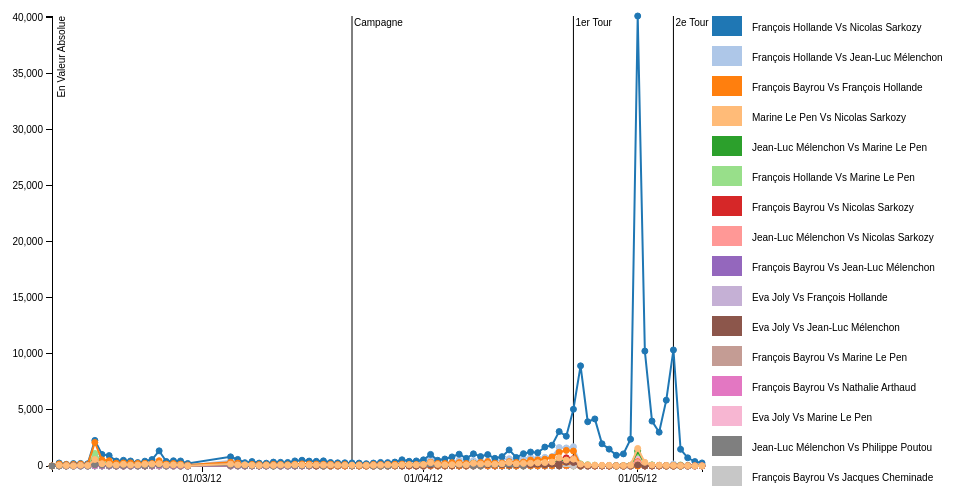
D3 v3 page, settled after 480 driven frames (8 s of simulated time); the page loaded 1 data file(s).



//['titre','text','function','date','value']

var infos=[
['1. duel Sarkozy-Hollande',
"Les visiteurs on surtout comparés Hollande et Sarkozy. Les élections présidentielles sont surtout un match gauche-droite.",
function(){
    d3.select('#lissage').property('value','brute');
    d3.select('#pourcent').property('value','abs');
    d3.select('#candidat').property('value','tous');
},
'2012-04-27',15000],

['2. Bayroux, puis Mélanchon',
"Jusque mi-mars, Hollande a plus été plus comparé avec Bayroux. Passé cette date, Mélanchon monte dans les sondage, et prend de la place à gauche.",
function(){
    d3.select('#lissage').property('value','lisse');
    d3.select('#pourcent').property('value','pct');
    d3.select('#candidat').property('value','Hollande');
},
'2012-03-15',40],

['3. Avant le premier tour ...',
".. c'est Hollande qui est le plus comparé, notamment à Bayroux et Mélanchon.",
function(){
    d3.select('#lissage').property('value','lisse');
    d3.select('#pourcent').property('value','pct');
    d3.select('#candidat').property('value','ssh');
},
'2012-04-15',18],

['4. Entre les deux tour ...',
"... c'est Le Pen qui est le plus comparée, y compris à Mélanchon !!",
function(){
    d3.select('#lissage').property('value','lisse');
    d3.select('#pourcent').property('value','pct');
    d3.select('#candidat').property('value','ssh');
},
'2012-04-28',15],


]

var arrow;

d3.select('#info').selectAll('p').data(infos)
    .enter().append('p')
        .attr('class','infotitre')
        .text(function(d){return d[0]+'▼'})
        .on('click',function (d){
              d3.select('#info').selectAll('p')
                 .select('p').transition()
                 .style('height',function(e){return (d==e)? 'auto':0 });
              d[2]();
              window.dessine();
              arrow.attr('x',x(parseDate(d[3])))
                    .attr('y',y(d[4]))
                    .attr('visibility','visible')
            })
    .append('p')
       .style('height',0)
       .text(function(d){return d[1]})
        




var margin = {top: 20, right: 300, bottom: 30, left: 50},
    width = 1000 - margin.left - margin.right,
    height = 500 - margin.top - margin.bottom;


var x = d3.time.scale()
    .range([0, width]);

var y = d3.scale.linear()
    .range([height, 0]);

var color = d3.scale.category20();

var xAxis = d3.svg.axis()
    .scale(x)
    .orient("bottom")
    .ticks(d3.time.months, 1)
    .tickFormat(d3.time.format('%d/%m/%y'));
  //  .tickSize(0)
  //  .tickPadding(8);

var yAxis = d3.svg.axis()
    .scale(y)
    .orient("left");

var line = d3.svg.line()
    //.interpolate('bundle')
    .x(function(d) { return x(d[0]); })
    .y(function(d) { return y(d[3]); });

d3.select('#candidat').on('change',dessine);
d3.select('#pourcent').on('change',dessine);
d3.select('#lissage').on('change',dessine);

var svg = d3.select("body").append("svg")
    .style('float','right')
    .attr("width", width + margin.left + margin.right)
    .attr("height", height + margin.top + margin.bottom)
  .append("g")
    .attr("transform", "translate(" + margin.left + "," + margin.top + ")");
    
arrow=svg.append('text').text('⬂')
    .style('fill','red').style('font-size','80px')
    .attr('x',10)
    .attr('y',10)
    .attr('visibility','hidden')
    .style('text-anchor','end')
    
   
var yaxis=svg.append("g")
          .attr("class", "y axis")

var legend=svg.append("g")
          .attr("class", "legend")
            .attr("transform", "translate(" + (width+10) + "," + 0 + ")");

var courbe,data;

var parseDate = d3.time.format("%Y-%m-%d").parse;

d3.json("versus.json", function(error, d) {
      data=d;
      for (versus in data) 
        data[versus].forEach(function(d) {d[0]= parseDate(d[0]); d[2]=versus});
      
      color.domain(d3.keys(data).sort(function(a,b){
                    return d3.sum(data[b],function(k){return k[1]})-
                           d3.sum(data[a],function(k){return k[1]})})
      
      );      
      
      x.domain([
        d3.min(d3.keys(data), function(d) { return d3.min(data[d],function(d){return d[0]})}),
        d3.max(d3.keys(data), function(d) { return d3.max(data[d],function(d){return d[0]})})
      ]);
      
     svg.append("g")
          .attr("class", "x axis")
          .attr("transform", "translate(0," + height + ")")
          .call(xAxis);
     
     var dates=[
        ['2012-03-22','Campagne'],
        ['2012-04-22','1er Tour'],
        ['2012-05-6','2e Tour'],        
     ]
     
     var vl=svg.selectAll('g.vl').data(dates)
        .enter()
        .append('g').attr('class','vl');
     
     vl.append("path")
        .attr('d',function(d){return 'm'+x(parseDate(d[0]))+',0l0,'+height})
        .style('stroke','black');
     vl.append('text')
        .attr("transform",function(d){return 'translate('+(x(parseDate(d[0]))+2)+',10)'})
        .text(function(d){return d[1]});
     
     dessine();
})

function dessine(){
      arrow.attr('visibility','hidden')
      line.interpolate((d3.select('#lissage').property('value')=='lisse')?'bundle':'linear');

      var filter=d3.select('#candidat').property('value');
      var ffilter=
        (filter=='tous')? function(d){return true} :
        (filter=='ssh')? function(d){return d!="François Hollande Vs Nicolas Sarkozy"} :
        function (d) {return d.indexOf(filter)>-1 && 
            ( d.indexOf('Sarkozy')==-1 || d.indexOf('Hollande')==-1 );}
      
      var dataf={}
      d3.keys(data).filter(ffilter).forEach(function(d){
        dataf[d]=[].concat(data[d])})
        
       
      legend.selectAll('g').remove();
      var legends=legend.selectAll('g').data(
            d3.keys(dataf)
                .sort(function(a,b){
                    return d3.sum(dataf[b],function(k){return k[1]})-
                           d3.sum(dataf[a],function(k){return k[1]})}),
            function(d){return d});
      var onelegend=legends.enter().append('g')
            .attr('transform',function(d,i){return 'translate(0,'+(i*30)+')'})
      
      onelegend.append('rect')
            .style('fill',function(d){return color(d)})
            .attr('width',30)
            .attr('height',20)
      onelegend.append('text')
        .attr('transform','translate(40,15)')
        .text(function(d){return d});
     // legends.exit().remove();
      
      if (d3.select('#pourcent').property('value')=='pct'){
         var totaux={};
         d3.keys(dataf).forEach(function(d){
            dataf[d].forEach(function(f){
                totaux[f[0]]=totaux[f[0]]+f[1]||f[1]
            })
         })
         
         d3.keys(dataf).forEach(function(d){
            dataf[d].forEach(function(f){
                f[3]=f[1]*100/totaux[f[0]]
            })
         })
      }
      else
        d3.keys(dataf).forEach(function(d){
            dataf[d].forEach(function(f){
                f[3]=f[1]
            })
         })
      
      y.domain([
        0,
        d3.max(d3.keys(dataf), function(d) { return d3.max(dataf[d],function(k){return k[3]})})
      ]);
      
      var ytext=yaxis.selectAll('text').data([null]);
       
      ytext.enter().append("text")
          .attr("transform", "rotate(-90)")
          .attr("y", 6)
          .attr("dy", ".71em")
          .style("text-anchor", "end");
          
      ytext.text(d3.select('#pourcent')
                    .selectAll('option')
                    .filter(function(){return this.selected})
                    .text());
       
      yaxis.transition().call(yAxis);

      courbe = svg.selectAll(".courbe").data(d3.keys(dataf),function(d){return d})
      var ncourbe=courbe.enter()
              .append("svg:g")
                  .attr("class", "courbe")
                  .attr('opacity',0.0);
      
      ncourbe.append("svg:title")
            .text(function(d) {return d;})
          
      ncourbe.append("svg:path")
          .attr("class", "line")
          .style("stroke", function(d) { return color(d); })
      
          
      courbe.transition().select('path.line')
        .attr("d", function(d) { return line(dataf[d]); })
      
      ncourbe.transition()
          .attr('opacity',1.0)
      
      courbe.exit().transition()
          .attr('opacity',0.0)
          .remove()
          
      var points=courbe.selectAll('circle.point')
            .data(function(d){return (d3.select('#lissage').property('value')=='brute')?data[d]:[]})
      points.enter().append('svg:circle')
           .attr("class", "point")
           .attr("r",  function(d, i) { return 3 })
           .style("stroke", function(d) { return color(d[2]);})
           .style("fill", function(d) { return color(d[2]);})
           .append("svg:title")
                .text(function(d) {return d[2]+' '+d3.time.format("%d/%m/%Y")(d[0])+' '+d[1];});
           
           
      points.attr("cx", function(d, i) { return x(d[0]) })
            .attr("cy", function(d, i) { return y(d[3]) })
            
      points.exit().remove();
     
};



### data: versus.json
{
 "Christine Boutin Vs Eva Joly": [
  [
   "2012-02-11",
   5
  ],
  [
   "2012-02-12",
   10
  ],
  [
   "2012-02-13",
   23
  ],
  [
   "2012-02-14",
   3
  ],
  [
   "2012-02-15",
   15
  ],
  [
   "2012-02-16",
   10
  ],
  [
   "2012-02-17",
   1
  ]
 ],
 "François Bayrou Vs Marine Le Pen": [
  [
   "2012-02-10",
   33
  ],
  [
   "2012-02-11",
   20
  ],
  [
   "2012-02-12",
   29
  ],
  [
   "2012-02-13",
   37
  ],
  [
   "2012-02-14",
   12
  ],
  [
   "2012-02-15",
   421
  ],
  [
   "2012-02-16",
   170
  ],
  [
   "2012-02-17",
   89
  ],
  "... 76 more items"
 ],
 "Dominique de Villepin Vs Jean-Luc Mélenc…": [
  [
   "2012-02-10",
   11
  ],
  [
   "2012-02-11",
   10
  ],
  [
   "2012-02-12",
   4
  ],
  [
   "2012-02-13",
   19
  ],
  [
   "2012-02-14",
   35
  ],
  [
   "2012-02-15",
   52
  ],
  [
   "2012-02-16",
   23
  ],
  [
   "2012-02-17",
   20
  ],
  "... 27 more items"
 ],
 "Christine Boutin Vs Nicolas Sarkozy": [
  [
   "2012-02-10",
   6
  ],
  [
   "2012-02-11",
   3
  ],
  [
   "2012-02-12",
   1
  ],
  [
   "2012-02-13",
   6
  ],
  [
   "2012-02-14",
   2
  ],
  [
   "2012-02-15",
   23
  ],
  [
   "2012-02-16",
   14
  ],
  [
   "2012-02-17",
   8
  ],
  "... 2 more items"
 ],
 "Jacques Cheminade Vs Nicolas Sarkozy": [
  [
   "2012-02-14",
   7
  ],
  [
   "2012-02-15",
   11
  ],
  [
   "2012-02-16",
   5
  ],
  [
   "2012-02-17",
   6
  ],
  [
   "2012-02-19",
   2
  ],
  [
   "2012-02-20",
   9
  ],
  [
   "2012-02-21",
   3
  ],
  [
   "2012-02-22",
   4
  ],
  "... 71 more items"
 ],
 "François Hollande Vs Philippe Poutou": [
  [
   "2012-03-18",
   6
  ],
  [
   "2012-03-19",
   3
  ],
  [
   "2012-03-20",
   2
  ],
  [
   "2012-03-21",
   7
  ],
  [
   "2012-03-22",
   22
  ],
  [
   "2012-03-23",
   5
  ],
  [
   "2012-03-24",
   4
  ],
  [
   "2012-03-25",
   4
  ],
  "... 46 more items"
 ],
 "Jean-Luc Mélenchon Vs Nicolas Sarkozy": [
  [
   "2012-02-09",
   1
  ],
  [
   "2012-02-10",
   26
  ],
  [
   "2012-02-11",
   9
  ],
  [
   "2012-02-12",
   17
  ],
  [
   "2012-02-13",
   20
  ],
  [
   "2012-02-14",
   6
  ],
  [
   "2012-02-15",
   137
  ],
  [
   "2012-02-16",
   65
  ],
  "... 78 more items"
 ],
 "François Hollande Vs François Hollande": [
  [
   "2012-05-01",
   2
  ]
 ],
 "Jacques Cheminade Vs Jean-Luc Mélenchon": [
  [
   "2012-02-14",
   3
  ],
  [
   "2012-02-15",
   33
  ],
  [
   "2012-02-16",
   15
  ],
  [
   "2012-02-17",
   9
  ],
  [
   "2012-02-18",
   3
  ],
  [
   "2012-02-19",
   6
  ],
  [
   "2012-02-20",
   1
  ],
  [
   "2012-02-21",
   7
  ],
  "... 72 more items"
 ],
 "Jean-Luc Mélenchon Vs Philippe Poutou": [
  [
   "2012-03-18",
   34
  ],
  [
   "2012-03-19",
   39
  ],
  [
   "2012-03-20",
   35
  ],
  [
   "2012-03-21",
   54
  ],
  [
   "2012-03-22",
   24
  ],
  [
   "2012-03-23",
   31
  ],
  [
   "2012-03-24",
   17
  ],
  [
   "2012-03-25",
   14
  ],
  "... 46 more items"
 ],
 "Christine Boutin Vs Nicolas Dupont-Aigna…": [
  [
   "2012-02-10",
   12
  ],
  [
   "2012-02-11",
   10
  ],
  [
   "2012-02-12",
   3
  ],
  [
   "2012-02-13",
   12
  ],
  [
   "2012-02-14",
   4
  ],
  [
   "2012-02-15",
   27
  ],
  [
   "2012-02-16",
   9
  ],
  [
   "2012-02-17",
   3
  ],
  "... 4 more items"
 ],
 "François Hollande Vs Jean-Luc Mélenchon": [
  [
   "2012-02-09",
   3
  ],
  [
   "2012-02-10",
   139
  ],
  [
   "2012-02-11",
   80
  ],
  [
   "2012-02-12",
   69
  ],
  [
   "2012-02-13",
   149
  ],
  [
   "2012-02-14",
   98
  ],
  [
   "2012-02-15",
   802
  ],
  [
   "2012-02-16",
   268
  ],
  "... 79 more items"
 ],
 "François Bayrou Vs Jacques Cheminade": [
  [
   "2012-02-14",
   8
  ],
  [
   "2012-02-15",
   38
  ],
  [
   "2012-02-16",
   10
  ],
  [
   "2012-02-17",
   55
  ],
  [
   "2012-02-18",
   31
  ],
  [
   "2012-02-19",
   39
  ],
  [
   "2012-02-20",
   27
  ],
  [
   "2012-02-21",
   19
  ],
  "... 74 more items"
 ],
 "Nathalie Arthaud Vs Nicolas Sarkozy": [
  [
   "2012-03-16",
   12
  ],
  [
   "2012-03-17",
   24
  ],
  [
   "2012-03-18",
   5
  ],
  [
   "2012-03-19",
   6
  ],
  [
   "2012-03-20",
   6
  ],
  [
   "2012-03-21",
   2
  ],
  [
   "2012-03-22",
   3
  ],
  [
   "2012-03-23",
   6
  ],
  "... 48 more items"
 ],
 "Eva Joly Vs François Bayrou": [
  [
   "2012-02-11",
   14
  ],
  [
   "2012-02-12",
   13
  ],
  [
   "2012-02-13",
   32
  ],
  [
   "2012-02-14",
   24
  ],
  [
   "2012-02-15",
   87
  ],
  [
   "2012-02-16",
   32
  ],
  [
   "2012-02-17",
   67
  ],
  [
   "2012-02-18",
   18
  ],
  "... 74 more items"
 ],
 "Eva Joly Vs Nicolas Dupont-Aignan": [
  [
   "2012-02-12",
   1
  ],
  [
   "2012-02-13",
   5
  ],
  [
   "2012-02-14",
   9
  ],
  [
   "2012-02-15",
   20
  ],
  [
   "2012-02-16",
   4
  ],
  [
   "2012-02-17",
   9
  ],
  [
   "2012-02-18",
   4
  ],
  [
   "2012-02-19",
   4
  ],
  "... 70 more items"
 ],
 "Dominique de Villepin Vs Jacques Chemina…": [
  [
   "2012-02-14",
   1
  ],
  [
   "2012-02-15",
   17
  ],
  [
   "2012-02-16",
   6
  ],
  [
   "2012-02-17",
   5
  ],
  [
   "2012-02-18",
   3
  ],
  [
   "2012-02-19",
   2
  ],
  [
   "2012-02-20",
   3
  ],
  [
   "2012-02-21",
   5
  ],
  "... 19 more items"
 ],
 "Jacques Cheminade Vs Philippe Poutou": [
  [
   "2012-03-18",
   2
  ],
  [
   "2012-03-19",
   22
  ],
  [
   "2012-03-20",
   16
  ],
  [
   "2012-03-21",
   8
  ],
  [
   "2012-03-22",
   5
  ],
  [
   "2012-03-23",
   7
  ],
  [
   "2012-03-24",
   8
  ],
  [
   "2012-03-25",
   13
  ],
  "... 45 more items"
 ],
 "François Hollande Vs Marine Le Pen": [
  [
   "2012-02-09",
   1
  ],
  [
   "2012-02-10",
   113
  ],
  [
   "2012-02-11",
   79
  ],
  [
   "2012-02-12",
   84
  ],
  [
   "2012-02-13",
   98
  ],
  [
   "2012-02-14",
   63
  ],
  [
   "2012-02-15",
   1125
  ],
  [
   "2012-02-16",
   354
  ],
  "... 79 more items"
 ],
 "Jacques Cheminade Vs Marine Le Pen": [
  [
   "2012-02-14",
   2
  ],
  [
   "2012-02-15",
   18
  ],
  [
   "2012-02-16",
   4
  ],
  [
   "2012-02-17",
   7
  ],
  [
   "2012-02-18",
   10
  ],
  [
   "2012-02-19",
   11
  ],
  [
   "2012-02-20",
   4
  ],
  [
   "2012-02-21",
   2
  ],
  "... 72 more items"
 ],
… [head cut at 6 KiB]